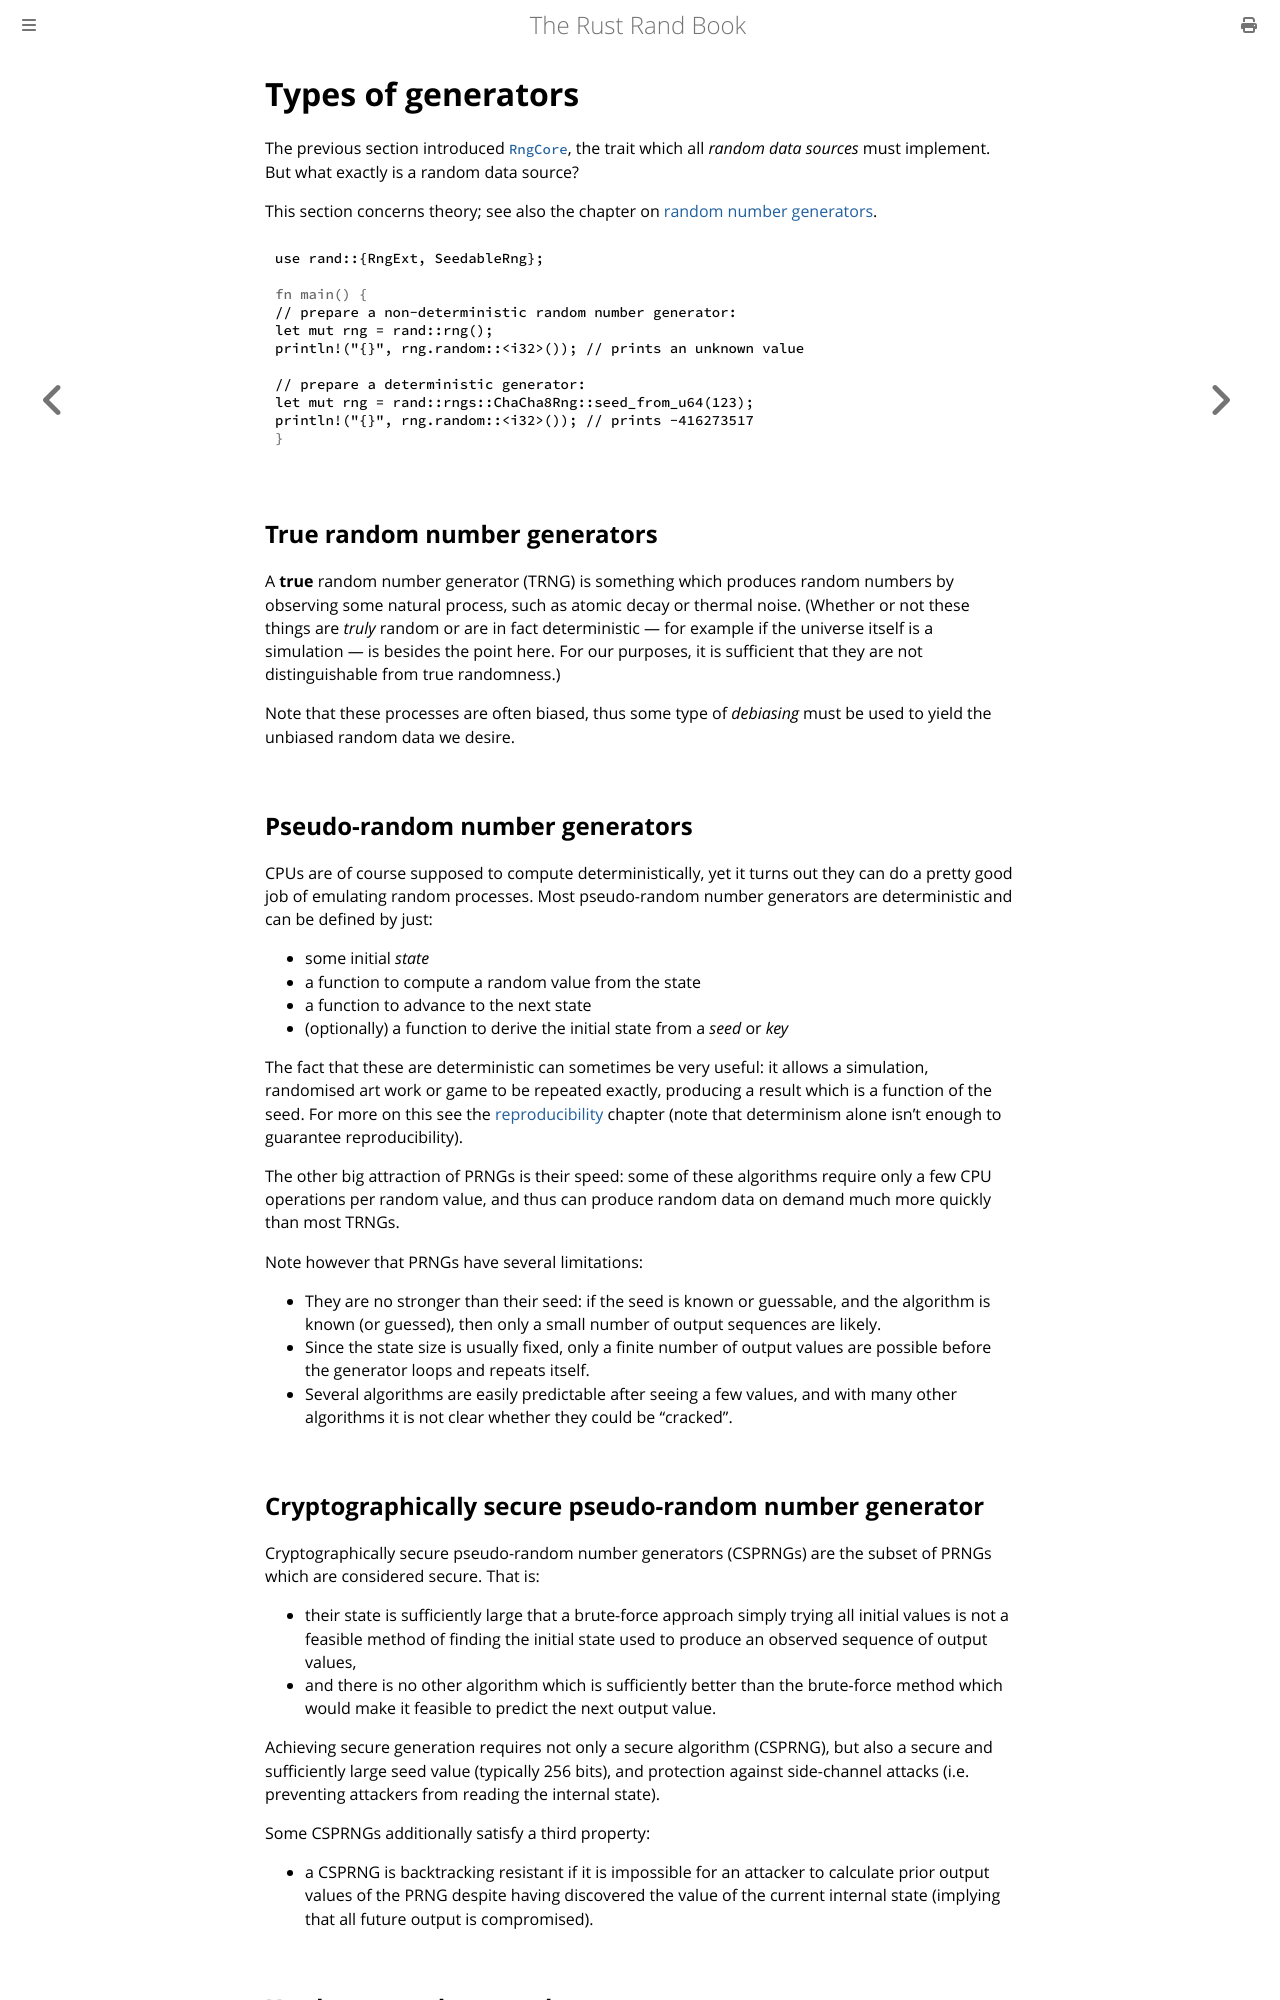

repository: rust-random/book · page: guide-gen.html · generator: mdbook

# Types of generators

The previous section introduced [`RngCore`], the trait which all *random data
sources* must implement. But what exactly is a random data source?

This section concerns theory; see also the chapter on
[random number generators](guide-rngs.md).

```rust
use rand::{RngExt, SeedableRng};

# fn main() {
// prepare a non-deterministic random number generator:
let mut rng = rand::rng();
println!("{}", rng.random::<i32>()); // prints an unknown value

// prepare a deterministic generator:
let mut rng = rand::rngs::ChaCha8Rng::seed_from_u64(123);
println!("{}", rng.random::<i32>()); // prints -416273517
# }
```

## True random number generators

A **true** random number generator (TRNG) is something which produces random
numbers by observing some natural process, such as atomic decay or thermal noise.
(Whether or not these things are *truly* random or are in fact deterministic —
for example if the universe itself is a simulation — is besides the point here.
For our purposes, it is sufficient that they are not distinguishable from true
randomness.)

Note that these processes are often biased, thus some type of *debiasing* must
be used to yield the unbiased random data we desire.

## Pseudo-random number generators

CPUs are of course supposed to compute deterministically, yet it turns out they
can do a pretty good job of emulating random processes. Most pseudo-random
number generators are deterministic and can be defined by just:

-   some initial *state*
-   a function to compute a random value from the state
-   a function to advance to the next state
-   (optionally) a function to derive the initial state from a *seed* or *key*

The fact that these are deterministic can sometimes be very useful: it allows a
simulation, randomised art work or game to be repeated exactly, producing a
result which is a function of the seed. For more on this see the
[reproducibility](crate-reprod.md) chapter (note that determinism alone isn't
enough to guarantee reproducibility).

The other big attraction of PRNGs is their speed: some of these algorithms
require only a few CPU operations per random value, and thus can produce
random data on demand much more quickly than most TRNGs.

Note however that PRNGs have several limitations:

-   They are no stronger than their seed: if the seed is known or guessable,
    and the algorithm is known (or guessed), then only a small number of output
    sequences are likely.
-   Since the state size is usually fixed, only a finite number of output values
    are possible before the generator loops and repeats itself.
-   Several algorithms are easily predictable after seeing a few values, and
    with many other algorithms it is not clear whether they could be "cracked".

## Cryptographically secure pseudo-random number generator

Cryptographically secure pseudo-random number generators (CSPRNGs) are the
subset of PRNGs which are considered secure. That is:

-   their state is sufficiently large that a brute-force approach simply trying
    all initial values is not a feasible method of finding the initial state
    used to produce an observed sequence of output values,
-   and there is no other algorithm which is sufficiently better than the
    brute-force method which would make it feasible to predict the next output
    value.

Achieving secure generation requires not only a secure algorithm (CSPRNG), but
also a secure and sufficiently large seed value (typically 256 bits), and
protection against side-channel attacks (i.e. preventing attackers from reading
the internal state).

Some CSPRNGs additionally satisfy a third property:

-   a CSPRNG is backtracking resistant if it is impossible for an attacker to
    calculate prior output values of the PRNG despite having discovered the
    value of the current internal state (implying that all future output is
    compromised).
